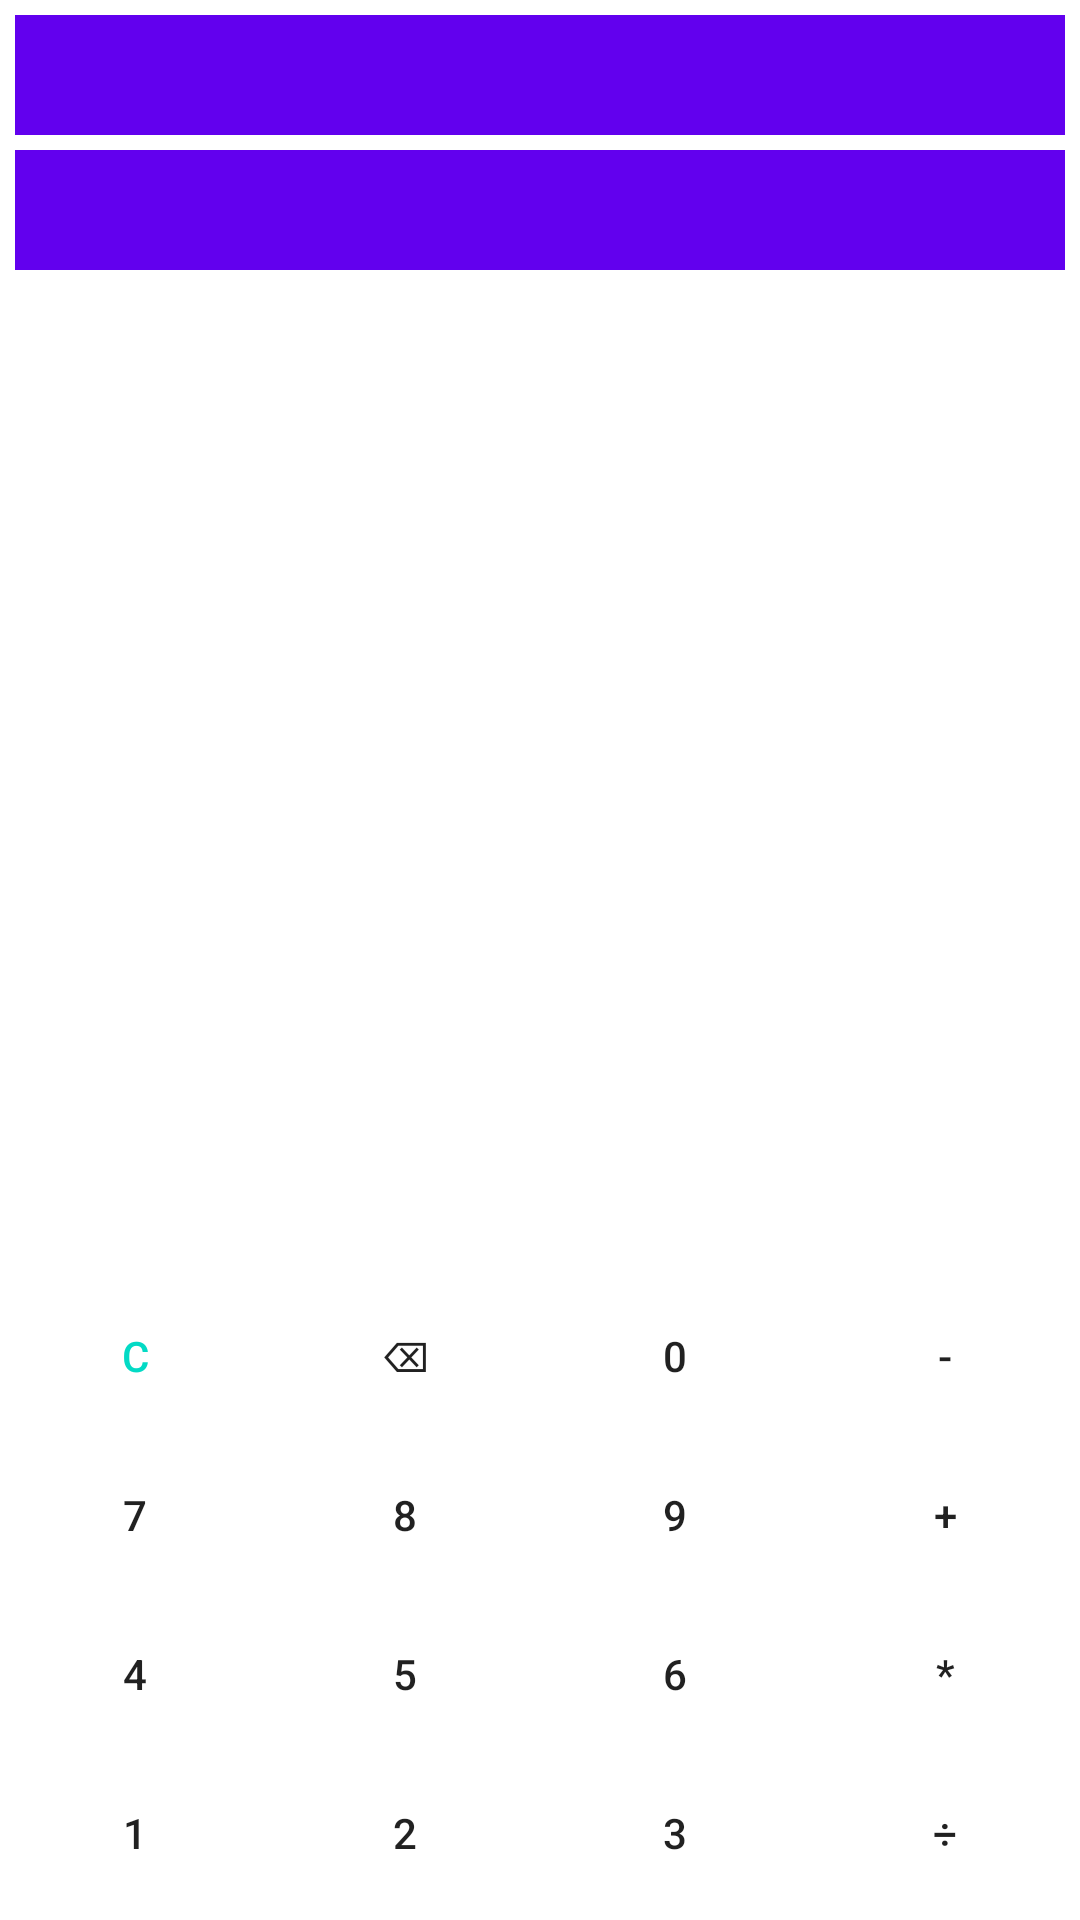

Write the Android layout XML for this screen, with the resource values it uses.
<!-- AndroidManifest.xml: application theme Theme.CalculatorTZ -->
<!-- res/layout/fragment_calculate_constr.xml -->
<?xml version="1.0" encoding="utf-8"?>
<androidx.constraintlayout.widget.ConstraintLayout xmlns:android="http://schemas.android.com/apk/res/android"
    xmlns:app="http://schemas.android.com/apk/res-auto"
    xmlns:tools="http://schemas.android.com/tools"
    android:layout_width="match_parent"
    android:layout_height="match_parent">

    <TextView
        android:id="@+id/expression_view"
        android:layout_width="match_parent"
        android:layout_height="40dp"
        android:layout_margin="5dp"
        android:background="@color/purple_500"
        android:gravity="end"
        android:shadowColor="#00BCD4"
        android:shadowDx="2"
        android:shadowDy="2"
        android:shadowRadius="5"
        android:text=""
        android:textColor="@color/white"
        android:textIsSelectable="true"
        android:textSize="24sp"
        app:layout_constraintEnd_toEndOf="parent"
        app:layout_constraintHorizontal_bias="0.0"
        app:layout_constraintStart_toStartOf="parent"
        app:layout_constraintTop_toTopOf="parent"
        tools:text="45*56" />

    <TextView
        android:id="@+id/result_expression_view"
        android:layout_width="match_parent"
        android:layout_height="40dp"
        android:layout_margin="5dp"
        android:background="@color/purple_500"
        android:gravity="end"
        android:shadowColor="#00BCD4"
        android:shadowDx="2"
        android:shadowDy="2"
        android:shadowRadius="5"
        android:text=""
        android:textColor="@color/white"
        android:textIsSelectable="true"
        android:textSize="24sp"
        app:layout_constraintEnd_toEndOf="parent"
        app:layout_constraintHorizontal_bias="0.0"
        app:layout_constraintStart_toStartOf="parent"
        app:layout_constraintTop_toBottomOf="@id/expression_view"
        tools:text="450" />


    <Button
        android:id="@+id/buttonClear"
        style="@style/Widget.AppCompat.Button.Borderless.Colored"
        android:layout_width="0dp"
        android:layout_height="wrap_content"
        android:layout_margin="5dp"
        android:layout_weight="1"
        android:background="@drawable/button_style"
        android:text="@string/clear"
        app:layout_constraintBottom_toTopOf="@id/buttonSeven"
        app:layout_constraintEnd_toStartOf="@id/buttonRemoval"
        app:layout_constraintHorizontal_bias="0.5"
        app:layout_constraintStart_toStartOf="parent" />

    <Button
        android:id="@+id/buttonRemoval"
        android:layout_width="0dp"
        android:layout_height="wrap_content"
        android:layout_margin="5dp"
        android:layout_weight="1"
        android:background="@drawable/button_style"
        android:text="@string/removal"
        app:layout_constraintBottom_toTopOf="@id/buttonEight"
        app:layout_constraintEnd_toStartOf="@id/buttonZero"
        app:layout_constraintHorizontal_bias="0.5"
        app:layout_constraintStart_toEndOf="@id/buttonClear" />

    <Button
        android:id="@+id/buttonZero"
        android:layout_width="0dp"
        android:layout_height="wrap_content"
        android:layout_margin="5dp"
        android:layout_weight="1"
        android:background="@drawable/button_style"
        android:text="@string/zero"
        app:layout_constraintBottom_toTopOf="@id/buttonNine"
        app:layout_constraintEnd_toStartOf="@id/buttonMinus"
        app:layout_constraintHorizontal_bias="0.5"
        app:layout_constraintStart_toEndOf="@id/buttonRemoval" />

    <Button
        android:id="@+id/buttonMinus"
        android:layout_width="0dp"
        android:layout_height="wrap_content"
        android:layout_margin="5dp"
        android:layout_weight="1"
        android:background="@drawable/button_style"
        android:text="@string/minus"
        app:layout_constraintBottom_toTopOf="@id/buttonPlus"
        app:layout_constraintEnd_toEndOf="parent"
        app:layout_constraintHorizontal_bias="0.5"
        app:layout_constraintStart_toEndOf="@id/buttonZero" />


    <Button
        android:id="@+id/buttonSeven"
        android:layout_width="0dp"
        android:layout_height="wrap_content"
        android:layout_margin="5dp"
        android:layout_weight="1"
        android:background="@drawable/button_style"
        android:text="@string/seven"
        app:layout_constraintBottom_toTopOf="@id/buttonFour"
        app:layout_constraintEnd_toStartOf="@id/buttonEight"
        app:layout_constraintHorizontal_bias="0.5"
        app:layout_constraintStart_toStartOf="parent" />

    <Button
        android:id="@+id/buttonEight"
        android:layout_width="0dp"
        android:layout_height="wrap_content"
        android:layout_margin="5dp"
        android:layout_weight="1"
        android:background="@drawable/button_style"
        android:text="@string/eight"
        app:layout_constraintBottom_toTopOf="@id/buttonFive"
        app:layout_constraintEnd_toStartOf="@id/buttonNine"
        app:layout_constraintHorizontal_bias="0.5"
        app:layout_constraintStart_toEndOf="@id/buttonSeven" />

    <Button
        android:id="@+id/buttonNine"
        android:layout_width="0dp"
        android:layout_height="wrap_content"
        android:layout_margin="5dp"
        android:layout_weight="1"
        android:background="@drawable/button_style"
        android:text="@string/nine"
        app:layout_constraintBottom_toTopOf="@id/buttonSix"
        app:layout_constraintEnd_toStartOf="@id/buttonPlus"
        app:layout_constraintHorizontal_bias="0.5"
        app:layout_constraintStart_toEndOf="@id/buttonEight" />

    <Button
        android:id="@+id/buttonPlus"
        android:layout_width="0dp"
        android:layout_height="wrap_content"
        android:layout_margin="5dp"
        android:layout_weight="1"
        android:background="@drawable/button_style"
        android:text="@string/plus"
        app:layout_constraintBottom_toTopOf="@+id/buttonMultiply"
        app:layout_constraintEnd_toEndOf="parent"
        app:layout_constraintHorizontal_bias="0.5"
        app:layout_constraintStart_toEndOf="@id/buttonNine" />

    <Button
        android:id="@+id/buttonFour"
        android:layout_width="0dp"
        android:layout_height="wrap_content"
        android:layout_margin="5dp"
        android:layout_weight="1"
        android:background="@drawable/button_style"
        android:text="@string/four"
        app:layout_constraintBottom_toTopOf="@id/buttonOne"
        app:layout_constraintEnd_toStartOf="@id/buttonFive"
        app:layout_constraintHorizontal_bias="0.5"
        app:layout_constraintStart_toStartOf="parent" />

    <Button
        android:id="@+id/buttonFive"
        android:layout_width="0dp"
        android:layout_height="wrap_content"
        android:layout_margin="5dp"
        android:layout_weight="1"
        android:background="@drawable/button_style"
        android:text="@string/five"
        app:layout_constraintBottom_toTopOf="@id/buttonTwo"
        app:layout_constraintEnd_toStartOf="@id/buttonSix"
        app:layout_constraintHorizontal_bias="0.5"
        app:layout_constraintStart_toEndOf="@id/buttonFour" />

    <Button
        android:id="@+id/buttonSix"
        android:layout_width="0dp"
        android:layout_height="wrap_content"
        android:layout_margin="5dp"
        android:layout_weight="1"
        android:background="@drawable/button_style"
        android:text="@string/six"
        app:layout_constraintBottom_toTopOf="@id/buttonThree"
        app:layout_constraintEnd_toStartOf="@id/buttonMultiply"
        app:layout_constraintHorizontal_bias="0.5"
        app:layout_constraintStart_toEndOf="@id/buttonFive" />

    <Button
        android:id="@+id/buttonMultiply"
        android:layout_width="0dp"
        android:layout_height="wrap_content"
        android:layout_margin="5dp"
        android:layout_weight="1"
        android:background="@drawable/button_style"
        android:text="@string/multiply"
        app:layout_constraintEnd_toEndOf="parent"
        app:layout_constraintHorizontal_bias="0.5"
        app:layout_constraintStart_toEndOf="@id/buttonSix"
        app:layout_constraintBottom_toTopOf="@id/buttonShare"
        />


    <Button
        android:id="@+id/buttonOne"
        android:layout_width="0dp"
        android:layout_height="wrap_content"
        android:layout_margin="5dp"
        android:layout_weight="1"
        android:background="@drawable/button_style"
        android:text="@string/one"
        app:layout_constraintBottom_toBottomOf="parent"
        app:layout_constraintEnd_toStartOf="@id/buttonTwo"
        app:layout_constraintHorizontal_bias="0.5"
        app:layout_constraintStart_toStartOf="parent" />

    <Button
        android:id="@+id/buttonTwo"
        android:layout_width="0dp"
        android:layout_height="wrap_content"
        android:layout_margin="5dp"
        android:layout_marginBottom="4dp"
        android:layout_weight="1"
        android:background="@drawable/button_style"
        android:text="@string/two"
        app:layout_constraintBottom_toBottomOf="parent"
        app:layout_constraintEnd_toStartOf="@+id/buttonThree"
        app:layout_constraintHorizontal_bias="0.5"
        app:layout_constraintStart_toEndOf="@+id/buttonOne" />

    <Button
        android:id="@+id/buttonThree"
        android:layout_width="0dp"
        android:layout_height="wrap_content"
        android:layout_margin="5dp"
        android:layout_weight="1"
        android:background="@drawable/button_style"
        android:text="@string/three"
        app:layout_constraintBottom_toBottomOf="parent"
        app:layout_constraintEnd_toStartOf="@id/buttonShare"
        app:layout_constraintHorizontal_bias="0.5"
        app:layout_constraintStart_toEndOf="@id/buttonTwo" />

    <Button
        android:id="@+id/buttonShare"
        android:layout_width="0dp"
        android:layout_height="wrap_content"
        android:layout_margin="5dp"
        android:layout_weight="1"
        android:background="@drawable/button_style"
        android:text="@string/share"
        app:layout_constraintBottom_toBottomOf="parent"
        app:layout_constraintEnd_toEndOf="parent"
        app:layout_constraintHorizontal_bias="0.5"
        app:layout_constraintStart_toEndOf="@id/buttonThree" />


</androidx.constraintlayout.widget.ConstraintLayout>
<!-- resources referenced by this layout -->
<resources>
  <color name="purple_500">#FF6200EE</color>
  <color name="white">#FFFFFFFF</color>
  <!-- drawable button_style (drawable) -->
  <?xml version="1.0" encoding="utf-8"?>
  <selector xmlns:android="http://schemas.android.com/apk/res/android">
  <item>
      <shape android:shape="rectangle">
          <corners android:radius="1000dp">
          </corners>
      </shape>
  </item>
  </selector>
  <string name="clear">C</string>
  <string name="eight">8</string>
  <string name="five">5</string>
  <string name="four">4</string>
  <string name="minus">-</string>
  <string name="multiply">*</string>
  <string name="nine">9</string>
  <string name="one">1</string>
  <string name="plus">+</string>
  <string name="removal">⌫</string>
  <string name="seven">7</string>
  <string name="share">÷</string>
  <string name="six">6</string>
  <string name="three">3</string>
  <string name="two">2</string>
  <string name="zero">0</string>
  <style name="Theme.CalculatorTZ" parent="Theme.MaterialComponents.DayNight.NoActionBar">
          
          <item name="colorPrimary">@color/calculation_button</item>
          <item name="colorPrimaryVariant">@color/purple_700</item>
          <item name="colorOnPrimary">@color/white</item>
          
          <item name="colorSecondary">@color/teal_200</item>
          <item name="colorSecondaryVariant">@color/teal_700</item>
          <item name="colorOnSecondary">@color/black</item>
          
          <item name="android:statusBarColor" tools:targetApi="l">?attr/colorPrimaryVariant</item>
          
      </style>
  <color name="calculation_button">#FF8327</color>
  <color name="purple_700">#FF3700B3</color>
  <color name="teal_200">#FF03DAC5</color>
  <color name="teal_700">#FF018786</color>
  <color name="black">#FF000000</color>
</resources>
